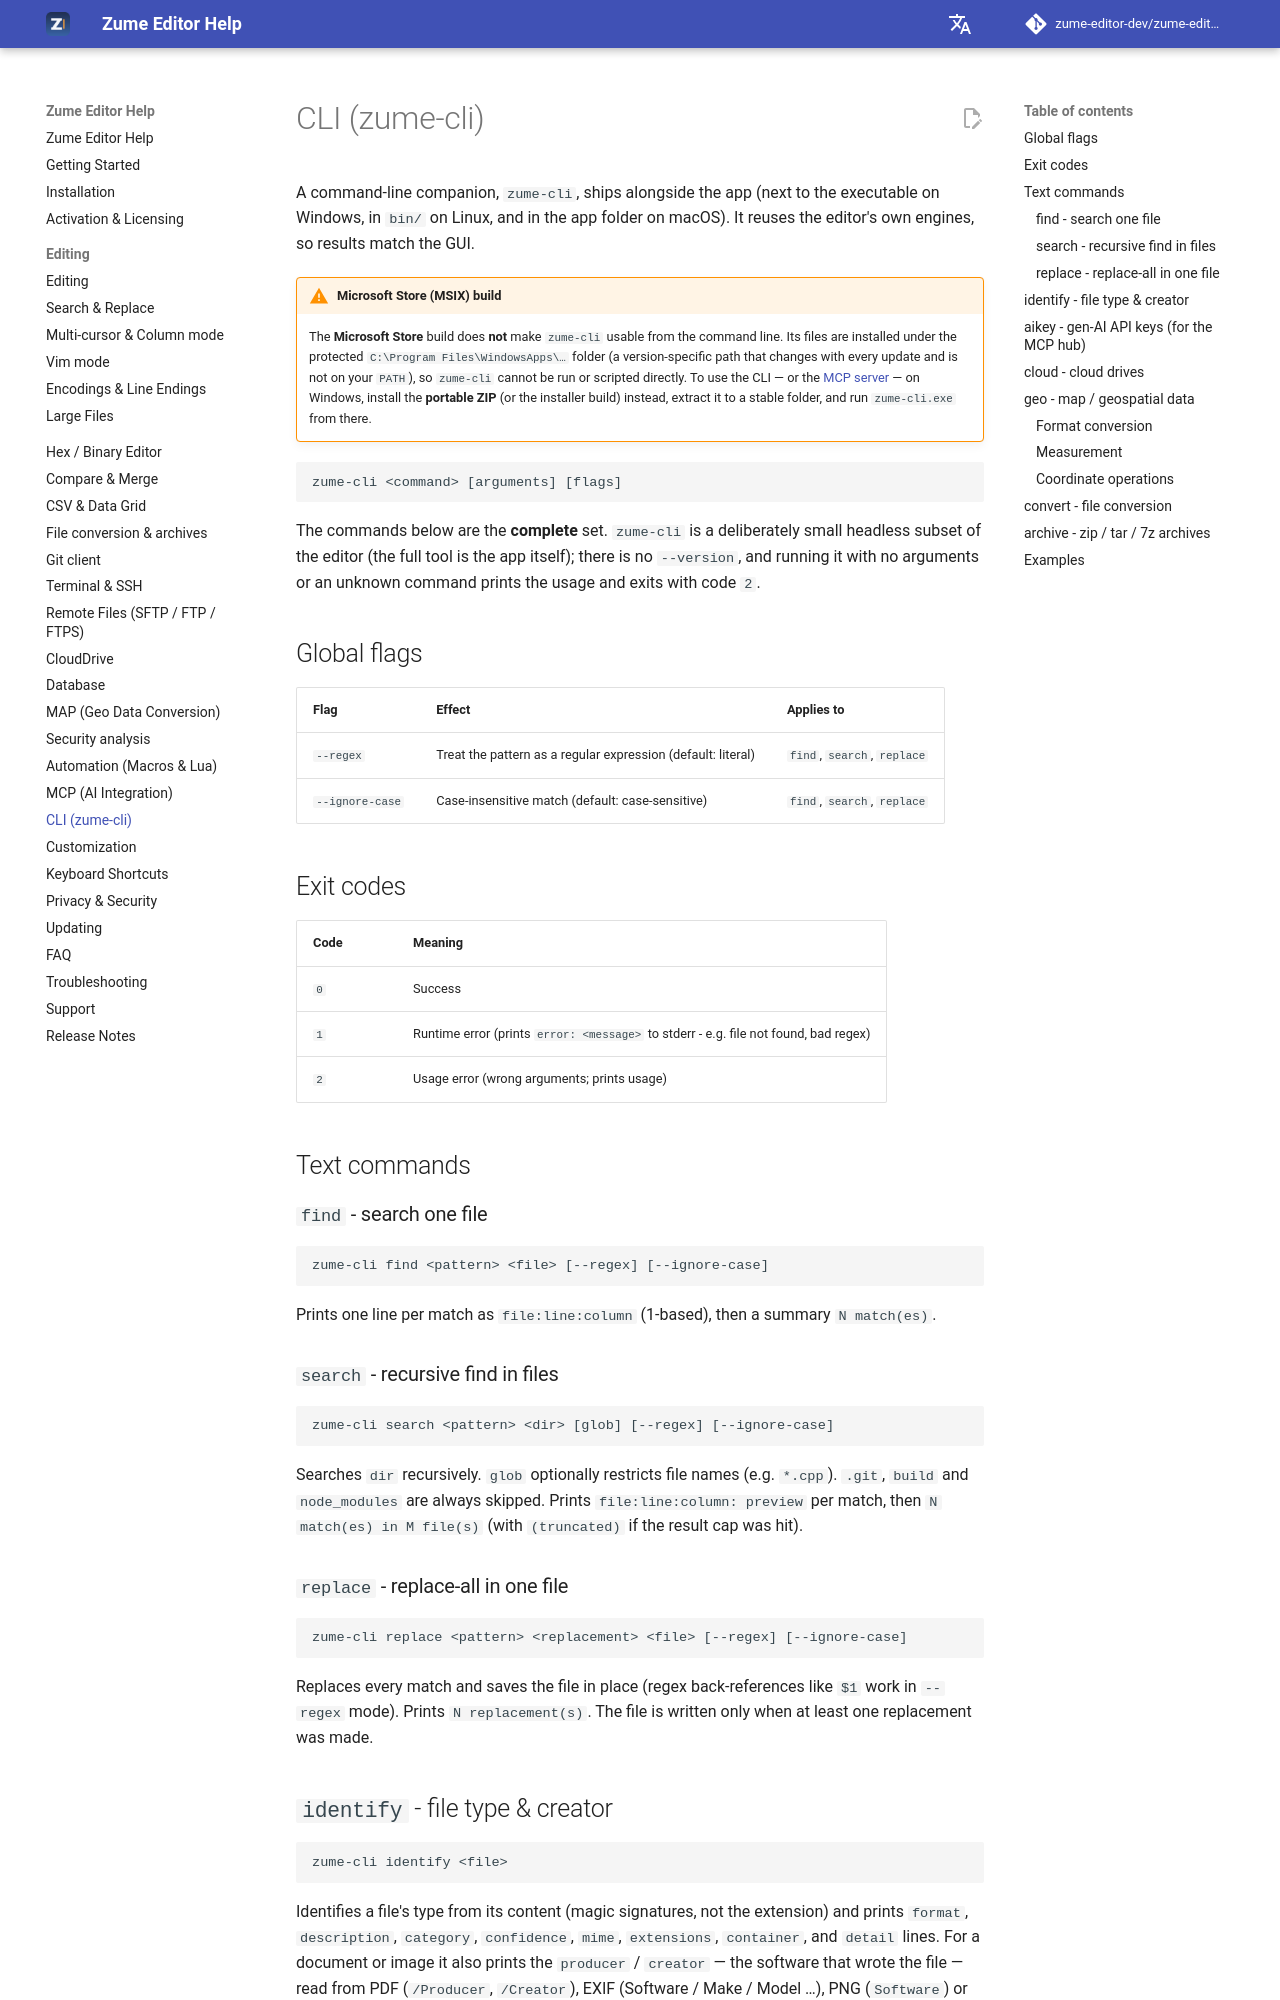

repository: zume-editor-dev/zume-editor-help · page: cli/index.html · generator: mkdocs

# CLI (zume-cli)

A command-line companion, `zume-cli`, ships alongside the app (next to the
executable on Windows, in `bin/` on Linux, and in the app folder on macOS). It
reuses the editor's own engines, so results match the GUI.

!!! warning "Microsoft Store (MSIX) build"
    The **Microsoft Store** build does **not** make `zume-cli` usable from the
    command line. Its files are installed under the protected
    `C:\Program Files\WindowsApps\…` folder (a version-specific path that
    changes with every update and is not on your `PATH`), so `zume-cli` cannot
    be run or scripted directly. To use the CLI — or the
    [MCP server](mcp.md) — on Windows, install the **portable ZIP** (or the
    installer build) instead, extract it to a stable folder, and run
    `zume-cli.exe` from there.

```text
zume-cli <command> [arguments] [flags]
```

The commands below are the **complete** set. `zume-cli` is a deliberately small
headless subset of the editor (the full tool is the app itself); there is no
`--version`, and running it with no arguments or an unknown command prints the
usage and exits with code `2`.

## Global flags

| Flag | Effect | Applies to |
| --- | --- | --- |
| `--regex` | Treat the pattern as a regular expression (default: literal) | `find`, `search`, `replace` |
| `--ignore-case` | Case-insensitive match (default: case-sensitive) | `find`, `search`, `replace` |

## Exit codes

| Code | Meaning |
| --- | --- |
| `0` | Success |
| `1` | Runtime error (prints `error: <message>` to stderr - e.g. file not found, bad regex) |
| `2` | Usage error (wrong arguments; prints usage) |

## Text commands

### `find` - search one file

```text
zume-cli find <pattern> <file> [--regex] [--ignore-case]
```
Prints one line per match as `file:line:column` (1-based), then a summary
`N match(es)`.

### `search` - recursive find in files

```text
zume-cli search <pattern> <dir> [glob] [--regex] [--ignore-case]
```
Searches `dir` recursively. `glob` optionally restricts file names (e.g. `*.cpp`).
`.git`, `build` and `node_modules` are always skipped. Prints
`file:line:column: preview` per match, then `N match(es) in M file(s)` (with
`(truncated)` if the result cap was hit).

### `replace` - replace-all in one file

```text
zume-cli replace <pattern> <replacement> <file> [--regex] [--ignore-case]
```
Replaces every match and saves the file in place (regex back-references like `$1`
work in `--regex` mode). Prints `N replacement(s)`. The file is written only when
at least one replacement was made.
